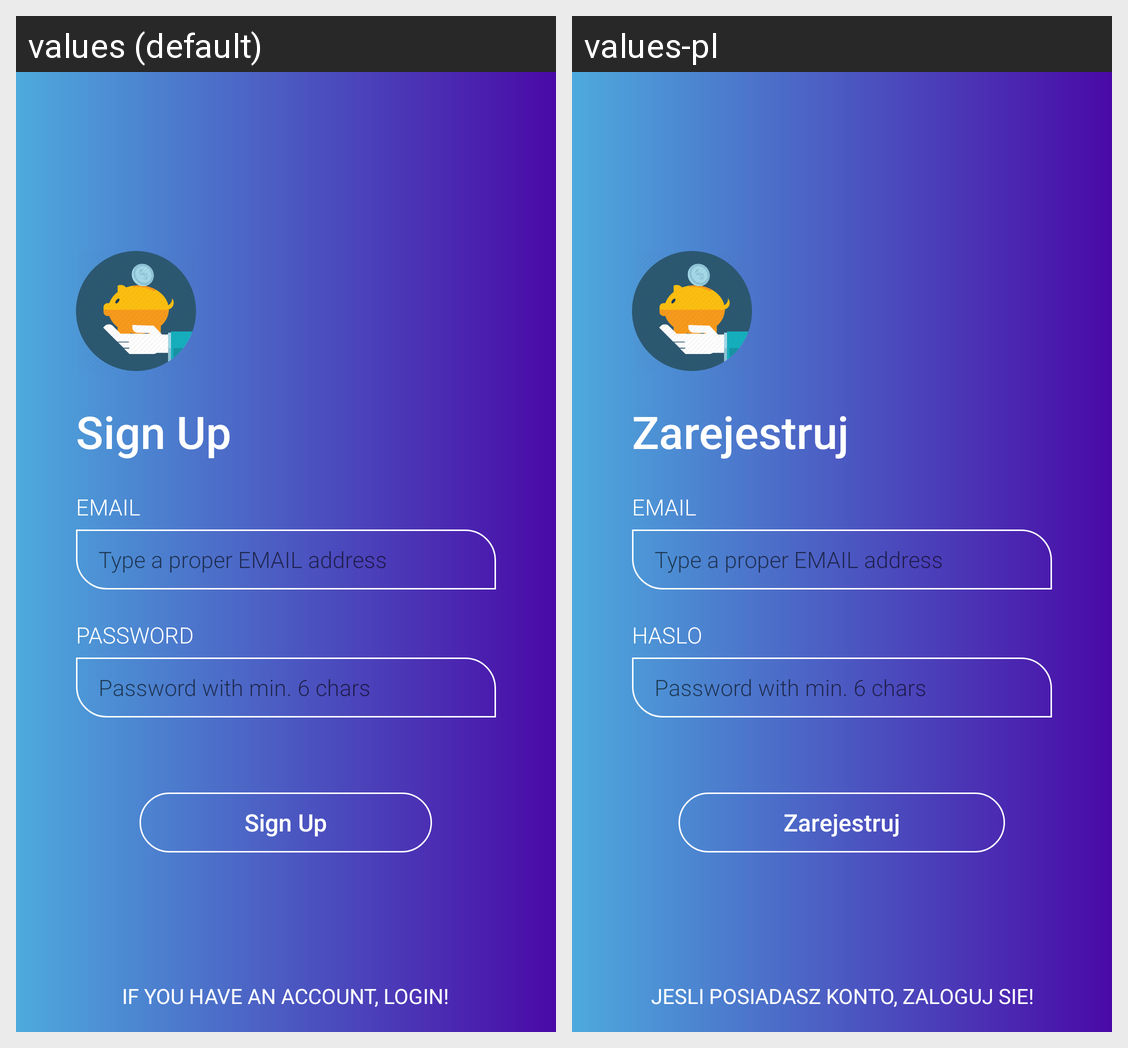

The Android screen above is rendered under two locales of the same app. Produce the string resources it draws, with the default and per-locale values.
Android screen res/layout/activity_sign_up.xml rendered under 2 locales, left to right: values (default), values-pl. Device: Nexus 5 (rendered at 1080×1920; each locale shown at half size, 540×960, under a caption strip naming it); theme AppTheme.
Strings drawn on this screen, with the default value and each locale's value (text and hints the layout hard-codes, and strings that could not be matched under every locale, appear in the picture but are not listed):

signup
  values: Sign Up
  values-pl: Zarejestruj

password
  values: Password
  values-pl: Haslo

alreadyAccount
  values: If you have an account, LOGIN!
  values-pl: Jesli posiadasz konto, zaloguj sie!
